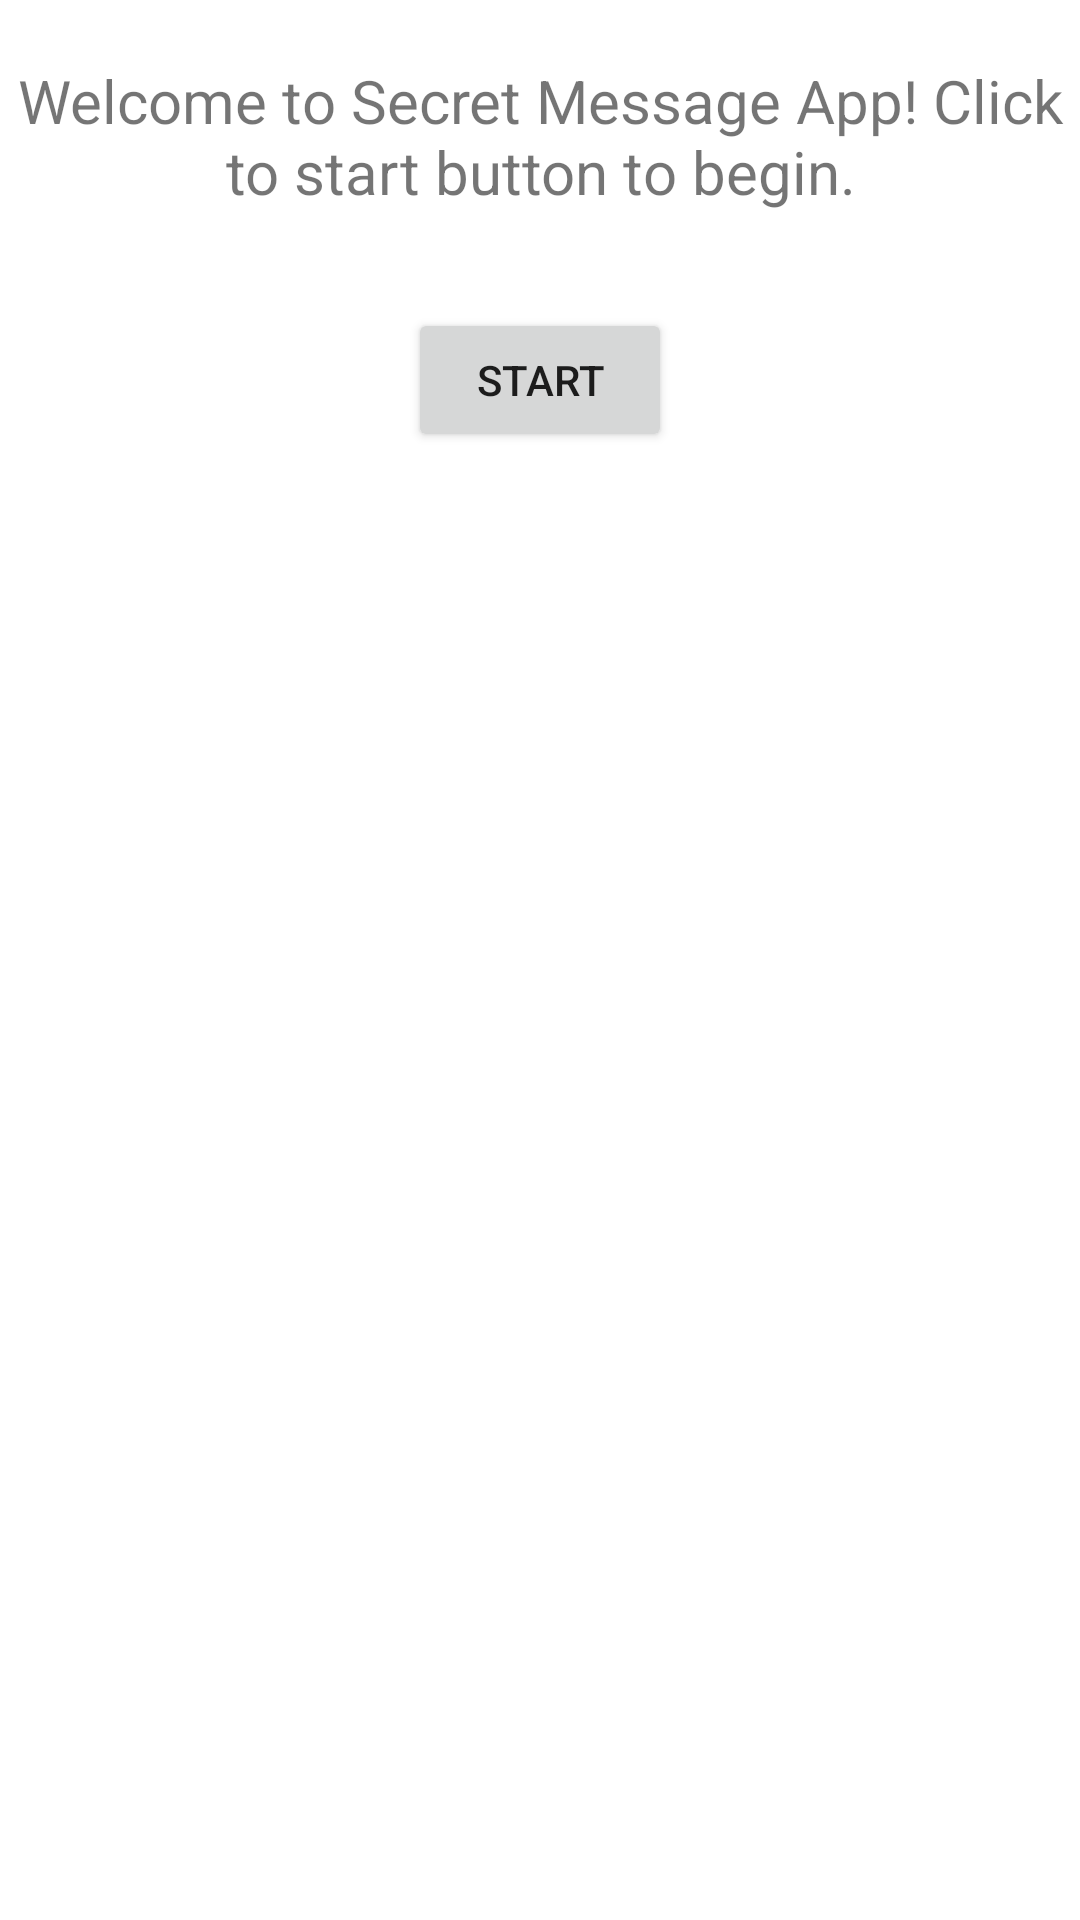

Reconstruct the res/layout file that produces this screen, plus the resources it refers to.
<!-- AndroidManifest.xml: application theme Theme.AssignmentWeek6 -->
<!-- res/layout/fragment_welcome.xml -->
<?xml version="1.0" encoding="utf-8"?>
<LinearLayout
    xmlns:android="http://schemas.android.com/apk/res/android"
    xmlns:tools="http://schemas.android.com/tools"
    android:layout_height="match_parent"
    android:layout_width="match_parent"
    android:orientation="vertical"
    android:gravity="center_horizontal"
    tools:context=".WelcomeFragment">

    <TextView
        android:layout_width="match_parent"
        android:layout_height="wrap_content"
        android:gravity="center"
        android:layout_marginTop="20dp"
        android:textSize="20sp"
        android:text="@string/welcome_text"/>

    <Button
        android:id="@+id/start_button"
        android:layout_width="wrap_content"
        android:layout_height="wrap_content"
        android:layout_marginTop="32dp"
        android:text="@string/start_button"/>


</LinearLayout>
<!-- resources referenced by this layout -->
<resources>
  <string name="start_button">Start</string>
  <string name="welcome_text">Welcome to Secret Message App!
          Click to start button to begin.
      </string>
  <style name="Theme.AssignmentWeek6" parent="Theme.MaterialComponents.DayNight.DarkActionBar">
          
          <item name="colorPrimary">@color/purple_500</item>
          <item name="colorPrimaryVariant">@color/purple_700</item>
          <item name="colorOnPrimary">@color/white</item>
          
          <item name="colorSecondary">@color/teal_200</item>
          <item name="colorSecondaryVariant">@color/teal_700</item>
          <item name="colorOnSecondary">@color/black</item>
          
          <item name="android:statusBarColor" tools:targetApi="l">?attr/colorPrimaryVariant</item>
          
      </style>
  <!-- not gathered from this repository: default colours our renderer supplied (Android Studio template values) -->
  <color name="purple_500">#FF6200EE</color>
  <color name="purple_700">#FF3700B3</color>
  <color name="teal_200">#FF03DAC5</color>
  <color name="teal_700">#FF018786</color>
  <color name="black">#FF000000</color>
  <color name="white">#FFFFFFFF</color>
</resources>
